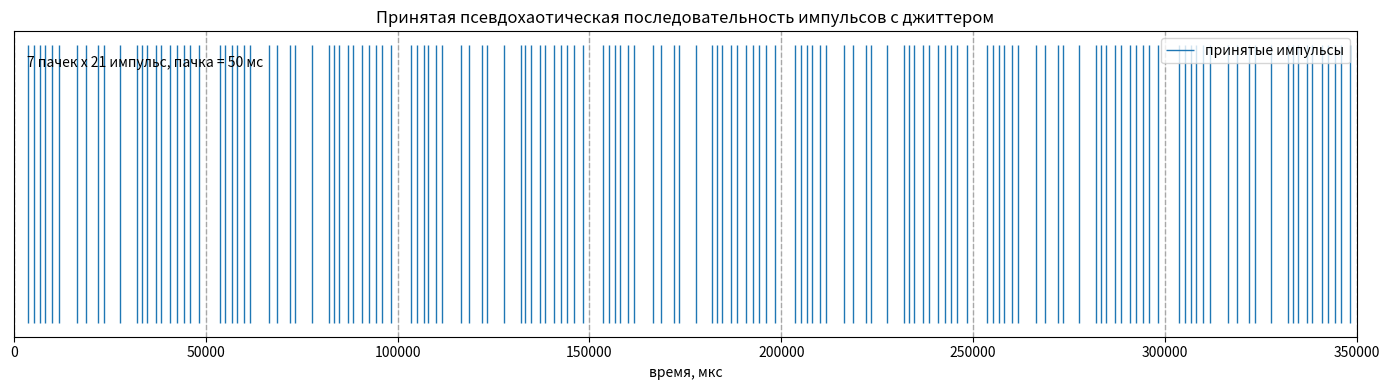
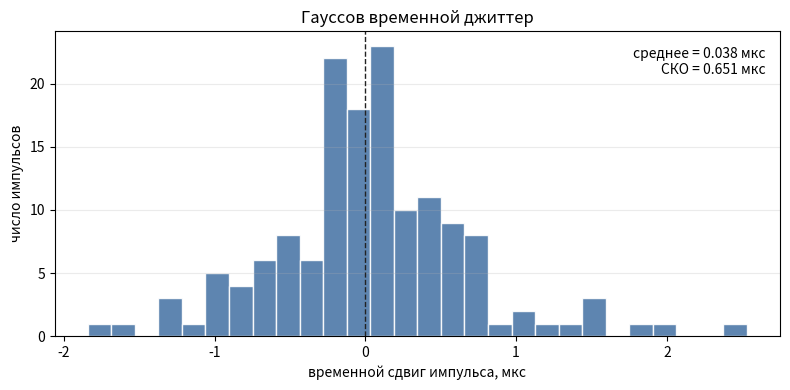
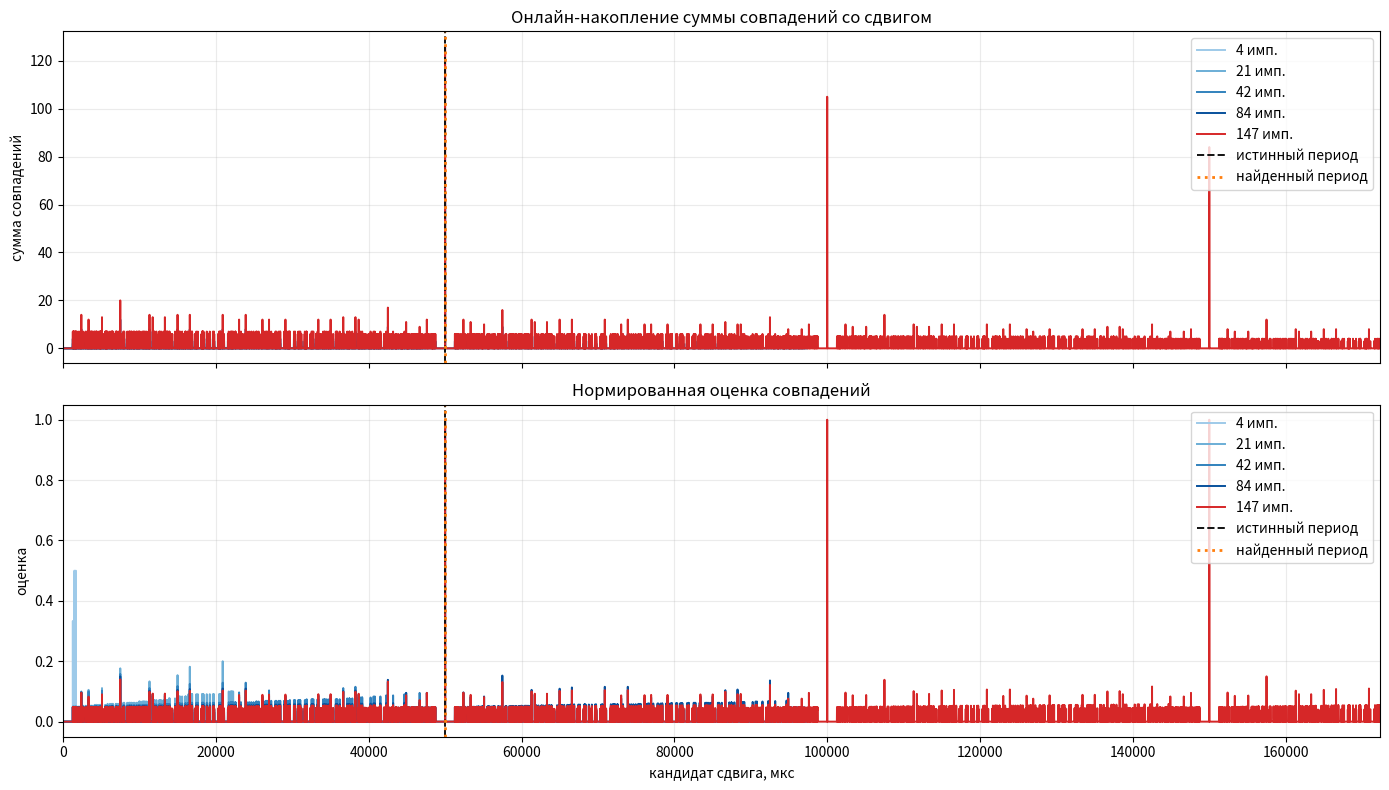
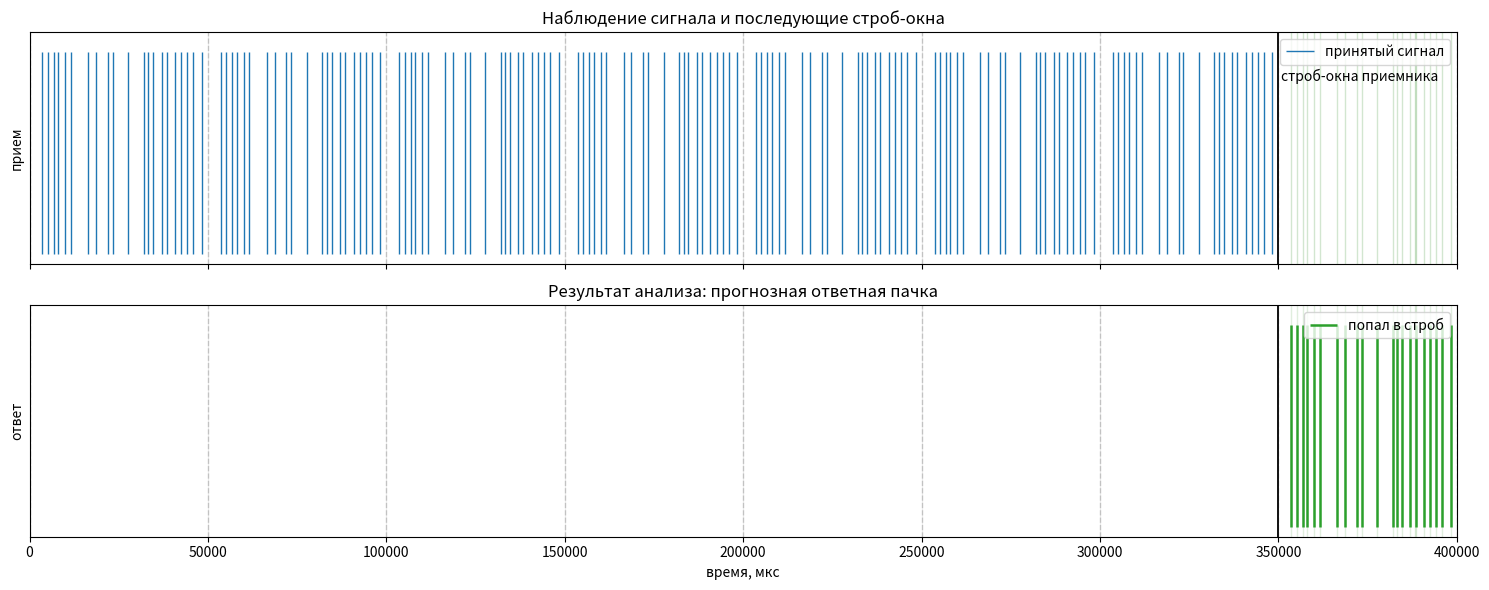
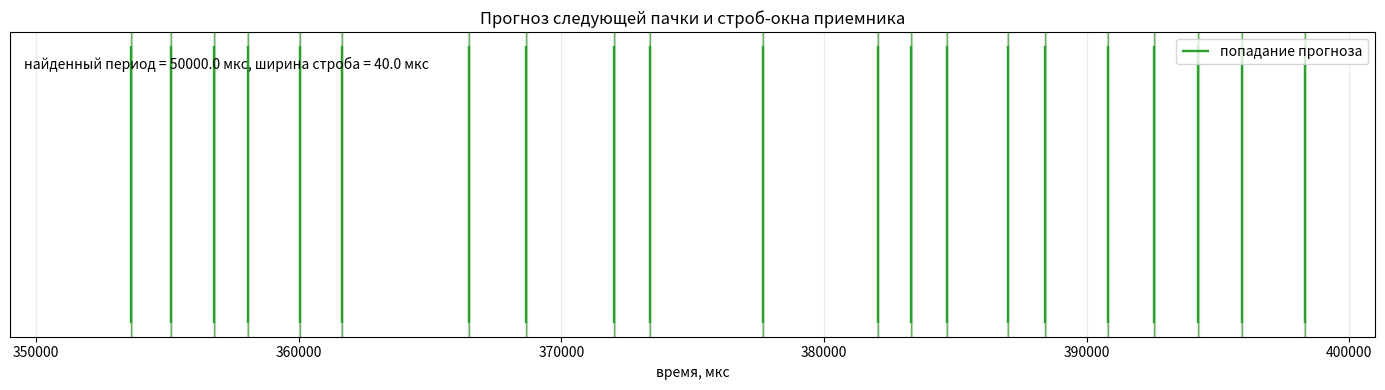

Reproduce these figures in Python, in order.
from __future__ import annotations

from dataclasses import dataclass
from time import perf_counter

import matplotlib.pyplot as plt
import numpy as np


PACKET_DURATION_US = 50_000.0
IMPULSES_PER_PACKET = 21
IMPULSE_WIDTH_US = 1.0
JITTER_MIN_US = 0.3
JITTER_MAX_US = 1.0
STROBE_WIDTH_US = 40.0
PACKET_COUNT = 7

MATCH_TOLERANCE_US = 5.0
SHIFT_STEP_US = 5.0
MIN_ANALYZED_SHIFT_US = 2.0 * MATCH_TOLERANCE_US
MIN_PULSE_SPACING_US = 1_000.0
SEED = 42


@dataclass(slots=True)
class ShiftSumResult:
    shifts_us: np.ndarray
    sums: np.ndarray
    scores: np.ndarray
    best_shift_us: float
    best_sum: int
    best_score: float


def gaussian_jitter(rng: np.random.Generator) -> float:
    sigma = float(rng.uniform(JITTER_MIN_US, JITTER_MAX_US))
    return float(rng.normal(0.0, sigma))


def build_packet(rng: np.random.Generator) -> np.ndarray:
    positions: list[float] = []
    while len(positions) < IMPULSES_PER_PACKET:
        candidate = float(rng.uniform(500.0, PACKET_DURATION_US - 500.0))
        if all(abs(candidate - item) >= MIN_PULSE_SPACING_US for item in positions):
            positions.append(candidate)
    return np.array(sorted(positions), dtype=float)


def build_signal(packet: np.ndarray, rng: np.random.Generator) -> tuple[np.ndarray, np.ndarray]:
    times: list[float] = []
    jitters: list[float] = []
    for packet_index in range(PACKET_COUNT):
        base = packet_index * PACKET_DURATION_US
        for position in packet:
            jitter = gaussian_jitter(rng)
            times.append(base + position + jitter)
            jitters.append(jitter)
    return np.array(times, dtype=float), np.array(jitters, dtype=float)


def count_shift_hits(times: np.ndarray, shift_us: float) -> int:
    shifted = times + shift_us
    indices = np.searchsorted(times, shifted)

    left = indices > 0
    left_hits = np.zeros(len(times), dtype=bool)
    left_hits[left] = np.abs(times[indices[left] - 1] - shifted[left]) <= MATCH_TOLERANCE_US

    right = indices < len(times)
    right_hits = np.zeros(len(times), dtype=bool)
    right_hits[right] = np.abs(times[indices[right]] - shifted[right]) <= MATCH_TOLERANCE_US

    return int(np.count_nonzero(left_hits | right_hits))


def shift_sum(times: np.ndarray) -> ShiftSumResult:
    max_shift = max(MIN_ANALYZED_SHIFT_US, (times[-1] - times[0]) / 2.0)
    shifts = np.arange(MIN_ANALYZED_SHIFT_US, max_shift + SHIFT_STEP_US, SHIFT_STEP_US)
    sums = np.array([count_shift_hits(times, shift) for shift in shifts], dtype=int)

    possible = np.array([np.count_nonzero(times + shift <= times[-1] + MATCH_TOLERANCE_US) for shift in shifts])
    scores = np.divide(sums, possible, out=np.zeros_like(sums, dtype=float), where=possible > 0)

    best_index = int(np.argmax(sums))
    return ShiftSumResult(
        shifts_us=shifts,
        sums=sums,
        scores=scores,
        best_shift_us=float(shifts[best_index]),
        best_sum=int(sums[best_index]),
        best_score=float(scores[best_index]),
    )


def online_snapshots(times: np.ndarray) -> dict[int, ShiftSumResult]:
    checkpoints = [4, IMPULSES_PER_PACKET, 2 * IMPULSES_PER_PACKET, 4 * IMPULSES_PER_PACKET, len(times)]
    snapshots: dict[int, ShiftSumResult] = {}
    for count in checkpoints:
        if count <= len(times):
            snapshots[count] = shift_sum(times[:count])
    return snapshots


def reconstruct_packet(times: np.ndarray, period_us: float) -> np.ndarray:
    phases = np.sort(np.mod(times, period_us))
    clusters: list[list[float]] = []
    for phase in phases:
        if not clusters or abs(np.mean(clusters[-1]) - phase) > STROBE_WIDTH_US / 2.0:
            clusters.append([float(phase)])
        else:
            clusters[-1].append(float(phase))

    centers = np.array([np.mean(cluster) for cluster in clusters], dtype=float)
    if len(centers) > IMPULSES_PER_PACKET:
        counts = np.array([len(cluster) for cluster in clusters])
        centers = centers[np.argsort(counts)[-IMPULSES_PER_PACKET:]]
    return np.sort(centers)


def strobe_hits(predicted_times: np.ndarray, true_packet: np.ndarray) -> tuple[int, list[bool], np.ndarray]:
    true_centers = true_packet + PACKET_COUNT * PACKET_DURATION_US
    half = STROBE_WIDTH_US / 2.0
    hit_mask: list[bool] = []
    for predicted in predicted_times:
        inside = np.any(np.abs(true_centers - predicted) <= half)
        hit_mask.append(bool(inside))
    return sum(hit_mask), hit_mask, true_centers


def plot_timeline(times: np.ndarray, packet: np.ndarray) -> None:
    fig, ax = plt.subplots(figsize=(14, 4))
    ax.vlines(times, 0.0, 1.0, color="#1f77b4", linewidth=1.0, label="принятые импульсы")
    for index in range(PACKET_COUNT + 1):
        ax.axvline(index * PACKET_DURATION_US, color="#555555", linestyle="--", alpha=0.45, linewidth=1)
    ax.set_title("Принятая псевдохаотическая последовательность импульсов с джиттером")
    ax.set_xlabel("время, мкс")
    ax.set_yticks([])
    ax.set_xlim(0, PACKET_COUNT * PACKET_DURATION_US)
    ax.grid(True, axis="x", alpha=0.25)
    ax.text(
        0.01,
        0.92,
        f"{PACKET_COUNT} пачек x {IMPULSES_PER_PACKET} импульс, пачка = {PACKET_DURATION_US / 1000:.0f} мс",
        transform=ax.transAxes,
        va="top",
    )
    ax.legend(loc="upper right")
    fig.tight_layout()


def plot_jitter(jitters: np.ndarray) -> None:
    fig, ax = plt.subplots(figsize=(8, 4))
    ax.hist(jitters, bins=28, color="#4c78a8", edgecolor="white", alpha=0.9)
    ax.axvline(0.0, color="#222222", linestyle="--", linewidth=1)
    ax.set_title("Гауссов временной джиттер")
    ax.set_xlabel("временной сдвиг импульса, мкс")
    ax.set_ylabel("число импульсов")
    ax.grid(True, axis="y", alpha=0.25)
    ax.text(
        0.98,
        0.95,
        f"среднее = {np.mean(jitters):.3f} мкс\nСКО = {np.std(jitters):.3f} мкс",
        transform=ax.transAxes,
        ha="right",
        va="top",
    )
    fig.tight_layout()


def plot_shift_sums(snapshots: dict[int, ShiftSumResult]) -> None:
    fig, axes = plt.subplots(2, 1, figsize=(14, 8), sharex=True)
    colors = ["#9ecae9", "#6baed6", "#3182bd", "#08519c", "#d62728"]

    for color, (count, result) in zip(colors, snapshots.items()):
        label = f"{count} имп."
        axes[0].plot(result.shifts_us, result.sums, color=color, linewidth=1.4, label=label)
        axes[1].plot(result.shifts_us, result.scores, color=color, linewidth=1.4, label=label)

    final_result = list(snapshots.values())[-1]
    for ax in axes:
        ax.axvline(PACKET_DURATION_US, color="#111111", linestyle="--", linewidth=1.4, label="истинный период")
        ax.axvline(final_result.best_shift_us, color="#ff7f0e", linestyle=":", linewidth=2.0, label="найденный период")
        ax.grid(True, alpha=0.25)
        ax.legend(loc="upper right")

    axes[0].set_title("Онлайн-накопление суммы совпадений со сдвигом")
    axes[0].set_ylabel("сумма совпадений")
    axes[1].set_title("Нормированная оценка совпадений")
    axes[1].set_ylabel("оценка")
    axes[1].set_xlabel("кандидат сдвига, мкс")
    axes[1].set_xlim(0, final_result.shifts_us[-1])
    fig.tight_layout()


def plot_prediction(
    predicted_times: np.ndarray,
    true_centers: np.ndarray,
    hit_mask: list[bool],
    detected_period_us: float,
) -> None:
    fig, ax = plt.subplots(figsize=(14, 4))
    half = STROBE_WIDTH_US / 2.0

    for center in true_centers:
        ax.axvspan(center - half, center + half, color="#54a24b", alpha=0.24)
        ax.axvline(center, color="#54a24b", alpha=0.8, linewidth=1)

    hit_times = [time for time, hit in zip(predicted_times, hit_mask) if hit]
    miss_times = [time for time, hit in zip(predicted_times, hit_mask) if not hit]
    if hit_times:
        ax.vlines(hit_times, 0.1, 1.0, color="#2ca02c", linewidth=1.7, label="попадание прогноза")
    if miss_times:
        ax.vlines(miss_times, 0.1, 1.0, color="#d62728", linewidth=1.7, label="промах прогноза")

    ax.set_title("Прогноз следующей пачки и строб-окна приемника")
    ax.set_xlabel("время, мкс")
    ax.set_yticks([])
    ax.set_xlim(PACKET_COUNT * PACKET_DURATION_US - 1000.0, (PACKET_COUNT + 1) * PACKET_DURATION_US + 1000.0)
    ax.grid(True, axis="x", alpha=0.25)
    ax.text(
        0.01,
        0.92,
        f"найденный период = {detected_period_us:.1f} мкс, ширина строба = {STROBE_WIDTH_US:.1f} мкс",
        transform=ax.transAxes,
        va="top",
    )
    ax.legend(loc="upper right")
    fig.tight_layout()


def plot_signal_then_strobes_and_response(
    received_times: np.ndarray,
    predicted_times: np.ndarray,
    true_centers: np.ndarray,
    hit_mask: list[bool],
) -> None:
    fig, axes = plt.subplots(2, 1, figsize=(15, 6), sharex=True, gridspec_kw={"height_ratios": [1, 1]})
    end_of_observation = PACKET_COUNT * PACKET_DURATION_US
    end_of_response = (PACKET_COUNT + 1) * PACKET_DURATION_US
    half = STROBE_WIDTH_US / 2.0

    axes[0].vlines(received_times, 0.0, 1.0, color="#1f77b4", linewidth=1.0, label="принятый сигнал")
    for index in range(PACKET_COUNT + 2):
        axes[0].axvline(index * PACKET_DURATION_US, color="#777777", linestyle="--", alpha=0.35, linewidth=1)
        axes[1].axvline(index * PACKET_DURATION_US, color="#777777", linestyle="--", alpha=0.35, linewidth=1)

    for center in true_centers:
        axes[0].axvspan(center - half, center + half, color="#54a24b", alpha=0.26)
        axes[1].axvspan(center - half, center + half, color="#54a24b", alpha=0.18)

    axes[0].axvline(end_of_observation, color="#111111", linewidth=1.4)
    axes[1].axvline(end_of_observation, color="#111111", linewidth=1.4)
    axes[0].text(end_of_observation + 700.0, 0.92, "строб-окна приемника", va="top")

    hit_times = [time for time, hit in zip(predicted_times, hit_mask) if hit]
    miss_times = [time for time, hit in zip(predicted_times, hit_mask) if not hit]
    if hit_times:
        axes[1].vlines(hit_times, 0.0, 1.0, color="#2ca02c", linewidth=1.8, label="попал в строб")
    if miss_times:
        axes[1].vlines(miss_times, 0.0, 1.0, color="#d62728", linewidth=1.8, label="не попал")

    axes[0].set_title("Наблюдение сигнала и последующие строб-окна")
    axes[1].set_title("Результат анализа: прогнозная ответная пачка")
    axes[1].set_xlabel("время, мкс")
    axes[0].set_ylabel("прием")
    axes[1].set_ylabel("ответ")
    for ax in axes:
        ax.set_ylim(-0.05, 1.1)
        ax.set_yticks([])
        ax.grid(True, axis="x", alpha=0.25)
        ax.legend(loc="upper right")
    axes[1].set_xlim(0, end_of_response)
    fig.tight_layout()


def main() -> None:
    rng = np.random.default_rng(SEED)
    packet = build_packet(rng)
    times, jitters = build_signal(packet, rng)

    analysis_started = perf_counter()
    snapshots = online_snapshots(times)
    result = snapshots[len(times)]
    reconstructed = reconstruct_packet(times, result.best_shift_us)
    predicted = reconstructed + PACKET_COUNT * result.best_shift_us
    hits, hit_mask, true_centers = strobe_hits(predicted, packet)
    analysis_time_s = perf_counter() - analysis_started
    observation_time_s = PACKET_COUNT * PACKET_DURATION_US / 1_000_000.0

    print("=== Онлайн-суммирование со сдвигом в микросекундах ===")
    print(f"Истинная длительность пачки : {PACKET_DURATION_US:.1f} мкс")
    print(f"Найденный период            : {result.best_shift_us:.1f} мкс")
    print(f"Ошибка периода              : {result.best_shift_us - PACKET_DURATION_US:.1f} мкс")
    print(f"Лучшая сумма совпадений     : {result.best_sum}")
    print(f"Лучшая нормированная оценка : {result.best_score:.3f}")
    print(f"Восстановлено импульсов     : {len(reconstructed)}")
    print(f"Попадания в стробы          : {hits}/{len(predicted)}")
    print(f"Время наблюдения сигнала    : {observation_time_s:.3f} с")
    print(f"Время расчета               : {analysis_time_s:.3f} с")
    print(f"Итого время реакции модели  : {observation_time_s + analysis_time_s:.3f} с")

    plot_timeline(times, packet)
    plot_jitter(jitters)
    plot_shift_sums(snapshots)
    plot_signal_then_strobes_and_response(times, predicted, true_centers, hit_mask)
    plot_prediction(predicted, true_centers, hit_mask, result.best_shift_us)
    plt.show()


if __name__ == "__main__":
    main()
